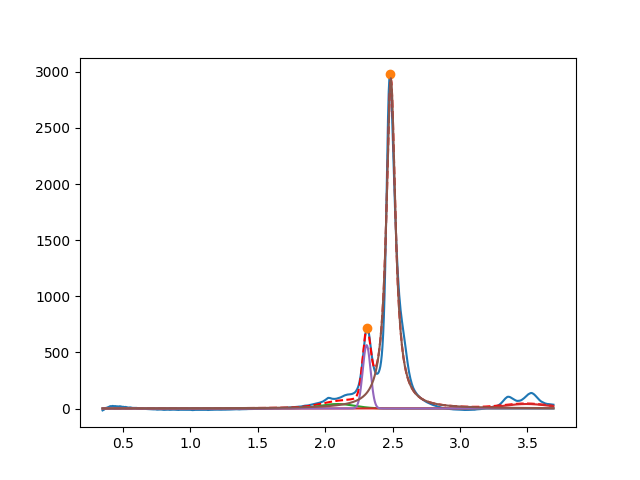

Source data for this figure (header and first rows):
2.091760305128213204e+00, 3.999999999989102406e+01, 2.999999999999999334e-01, 9.999999999999998890e-01
3.493876294144729222e+00, 3.999999999999995737e+01, 3.999999999999999667e-01, 9.999999999999998890e-01
2.307847822219680101e+00, 5.657547087279646121e+02, 6.793269756957606709e-02, 9.999999999999998890e-01
2.487427310403358849e+00, 2.942846598488200470e+03, 7.970936225849306611e-02, 7.617192583729553829e-39
